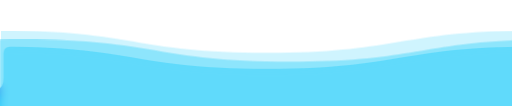
t = 0.00 s
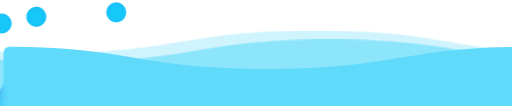
t = 3.00 s
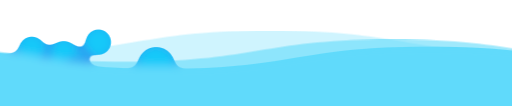
t = 3.62 s
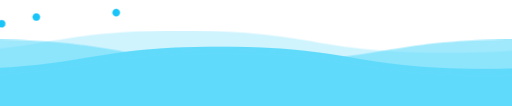
t = 4.85 s
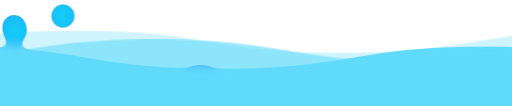
t = 6.28 s
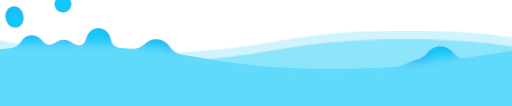
t = 8.74 s

The animated SVG that drew these frames (rendered in a browser with its animation timeline set to each time). Animation: 4 CSS @keyframes rules; frames cover the first 8.74 s, repeats indefinitely.

<svg viewBox="0 0 115 25" xmlns="http://www.w3.org/2000/svg" xmlns:xlink="http://www.w3.org/1999/xlink">

<style>

svg image {
  transform-origin: 50% 50%;
  transform: translate(0%, -40%) rotate(180deg);
}

svg {
  width:100vw;
  position:fixed;
  top:-5px;
  overflow:visible;
}

rect.headerRect {
  fill: black;
  fill-opacity: 20%;
}
rect.headerRect:hover {
  fill: yellow;
  fill-opacity: 50%;
}

.wave {
  animation: wave 3s linear;
  animation-iteration-count:infinite;
  fill: #61dafb;  
}

.wave:hover {
  fill: #5457ff;
}

.drop:hover {
  fill: #C9FFE5;
}

.drop {
  fill: #16c9f9;
  xfill: #99000055;
  animation: drop 8.2s linear infinite normal;
  stroke: #4447e3;
  stroke-width: 0.5;
  transform: translateY(25px) ;
  transform-box: fill-box;
  transform-origin: 50% 100%;
}
.drop1 {
}

.drop2 {
  animation-delay: 3s;
  animation-duration:5s;
}
.drop3 {
  animation-delay: -2s;
  animation-duration:5.4s;
}
.drop4 {
  animation-delay: 1.7s;
  animation-duration:2.4s;
}
.drop5 {
  animation-delay: 2.7s;
  animation-duration:5.1s;
}
.drop6 {
  animation-delay: -2.1s;
  animation-duration:5.2s;
}
.gooeff {
  	filter: url(#goo);
}
#wave2 {
  animation-duration:5s;
  animation-direction: reverse;
  opacity: .6
}
#wave3 {
  animation-duration: 7s;
  opacity:.3;
}
@keyframes drop {
  0% {
    transform: translateY(25px); 
  }
  30% {
    transform: translateY(-10px) scale(.1);
  }
  30.001% {
    transform: translateY(25px) scale(1); 
  }
  70% {
    transform: translateY(25px); 
  }
  100% { 
    transform: translateY(-15px) scale(.1);  
  }
}
@keyframes wave {
  to {transform: translateX(-100%);}
}
@keyframes blink {
  0% {
    fill: #FFFFFF;
  }
  100% {
    fill: none;
  }
}
@keyframes underline_move {
  to {
    transform: translateX(-39px);
  }}

g.typingUnderline rect {
   animation: 
    blink 0.5s infinite, 
    underline_move 4s steps(24, end) forwards;
}
</style>



 <defs> 
    <filter id="goo">
      <feGaussianBlur in="SourceGraphic" stdDeviation="1" result="blur" />
      <feColorMatrix in="blur" mode="matrix" values="
           1 0 0 0 0  
           0 1 0 0 0  
           0 0 1 0 0  
           0 0 0 13 -9" result="goo" />
      <xfeBlend in="SourceGraphic" in2="goo" />
  	</filter>
   
    <path id="wave" d="M 0,10 C 30,10 30,15 60,15 90,15 90,10 120,10 150,10 150,15 180,15 210,15 210,10 240,10 v 28 h -240 z" />
  </defs> 
 
  <use id="wave3" class="wave" xlink:href="#wave" x="0" y="-2" ></use> 
  <use id="wave2" class="wave" xlink:href="#wave" x="0" y="0" ></use>
 
  <g class="gooeff" filter="url(#goo)">
    <circle class="drop drop1" cx="95" cy="2" r="8.8"  />
    <circle class="drop drop2" cx="35" cy="2.5" r="7.5"  />
    <circle class="drop drop3" cx="26" cy="2.8" r="9.2"  />
    <circle class="drop drop4" cx="14" cy="2" r="8.8"  />
    <circle class="drop drop5" cx="22" cy="2.5" r="7.5"  />
    <circle class="drop drop6" cx="6" cy="2.8" r="9.2"  />
      
    <circle class="drop drop1" cx="45" cy="4.4" r="8.8"  />
    <circle class="drop drop2" cx="99" cy="4.1" r="7.5"  />
    <circle class="drop drop3" cx="8" cy="3.8" r="9.2"  />
    <circle class="drop drop4" cx="3" cy="4.4" r="8.8"  />
    <circle class="drop drop5" cx="7" cy="4.1" r="7.5"  />
    <circle class="drop drop6" cx="10" cy="4.3" r="9.2"  />
    
    <circle class="drop drop1" cx="32" cy="5.4" r="8.8"  />
    <circle class="drop drop2" cx="5.2" cy="5.1" r="7.5"  />
    <circle class="drop drop3" cx="0.2" cy="5.3" r="9.2"  />
    <circle class="drop drop4" cx="3.2" cy="5.4" r="8.8"  />
    <circle class="drop drop5" cx="14.2" cy="5.1" r="7.5"  />
    <circle class="drop drop6" cx="17.2" cy="4.8" r="9.2"  />
      
    <use id="wave1" class="wave" xlink:href="#wave" x="0" y="1" />
  </g>  

</svg>
